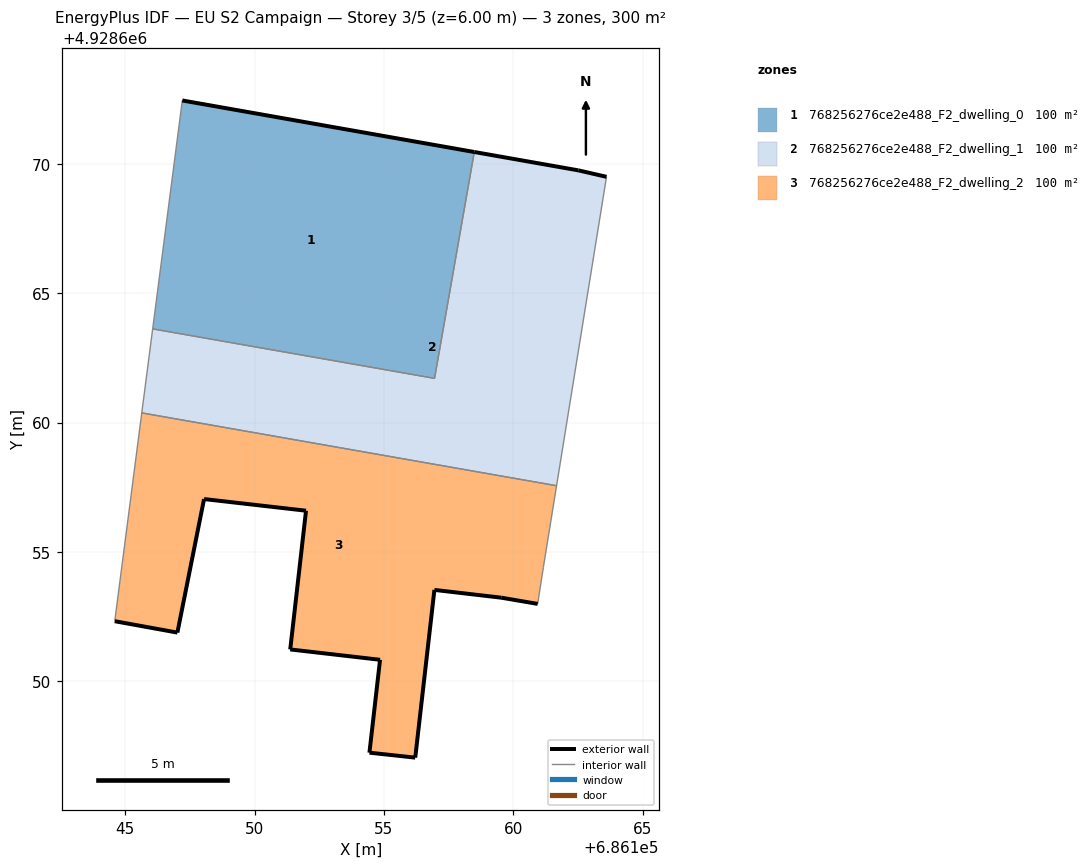
=== STOREY PLAN SPEC (per zone: floor XY polygon, exterior-wall plan segments, windows/doors) ===
zone 1: 768256276ce2e488_F2_dwelling_0  (100.0 m²)
  floor: (686156.95, 4928661.71) (686158.49, 4928670.45) (686147.21, 4928672.44) (686146.06, 4928663.62)
  exterior wall: (686147.21, 4928672.44) – (686158.49, 4928670.45)  [11.5 m]
  interior walls: 3
zone 2: 768256276ce2e488_F2_dwelling_1  (100.0 m²)
  floor: (686161.67, 4928657.56) (686163.60, 4928669.49) (686162.51, 4928669.74) (686158.49, 4928670.45) (686156.95, 4928661.71) (686146.06, 4928663.62) (686145.64, 4928660.37)
  exterior wall: (686158.49, 4928670.45) – (686162.51, 4928669.74)  [4.1 m]
  exterior wall: (686162.51, 4928669.74) – (686163.60, 4928669.49)  [1.1 m]
  interior walls: 5
zone 3: 768256276ce2e488_F2_dwelling_2  (100.0 m²)
  floor: (686156.21, 4928647.05) (686156.95, 4928653.53) (686159.53, 4928653.23) (686160.94, 4928652.99) (686161.16, 4928654.40) (686161.67, 4928657.56) (686145.64, 4928660.37) (686144.60, 4928652.33) (686147.02, 4928651.88) (686148.05, 4928657.04) (686151.99, 4928656.59) (686151.38, 4928651.23) (686154.85, 4928650.83) (686154.44, 4928647.25)
  exterior wall: (686160.94, 4928652.99) – (686159.53, 4928653.23)  [1.4 m]
  exterior wall: (686159.53, 4928653.23) – (686156.95, 4928653.53)  [2.6 m]
  exterior wall: (686156.95, 4928653.53) – (686156.21, 4928647.05)  [6.5 m]
  exterior wall: (686156.21, 4928647.05) – (686154.44, 4928647.25)  [1.8 m]
  exterior wall: (686154.44, 4928647.25) – (686154.85, 4928650.83)  [3.6 m]
  exterior wall: (686154.85, 4928650.83) – (686151.38, 4928651.23)  [3.5 m]
  exterior wall: (686151.38, 4928651.23) – (686151.99, 4928656.59)  [5.4 m]
  exterior wall: (686151.99, 4928656.59) – (686148.05, 4928657.04)  [4.0 m]
  exterior wall: (686148.05, 4928657.04) – (686147.02, 4928651.88)  [5.3 m]
  exterior wall: (686147.02, 4928651.88) – (686144.60, 4928652.33)  [2.5 m]
  interior walls: 4

=== DERIVED (storey summary) ===
Building: EU S2 Campaign
Storey: 3 of 5  (floor level z = 6.00 m)
Storey gross floor area: 300.0 m²
Zones on this storey: 3
  - 768256276ce2e488_F2_dwelling_0: floor 100.0 m²; exterior wall 11.5 m (34.4 m²); WWR 0.0%
  - 768256276ce2e488_F2_dwelling_1: floor 100.0 m²; exterior wall 5.2 m (15.6 m²); WWR 0.0%
  - 768256276ce2e488_F2_dwelling_2: floor 100.0 m²; exterior wall 36.5 m (109.5 m²); WWR 0.0%
Zone adjacency (shared interzone walls):
  - 768256276ce2e488_F2_dwelling_0 ↔ 768256276ce2e488_F2_dwelling_1
  - 768256276ce2e488_F2_dwelling_1 ↔ 768256276ce2e488_F2_dwelling_2